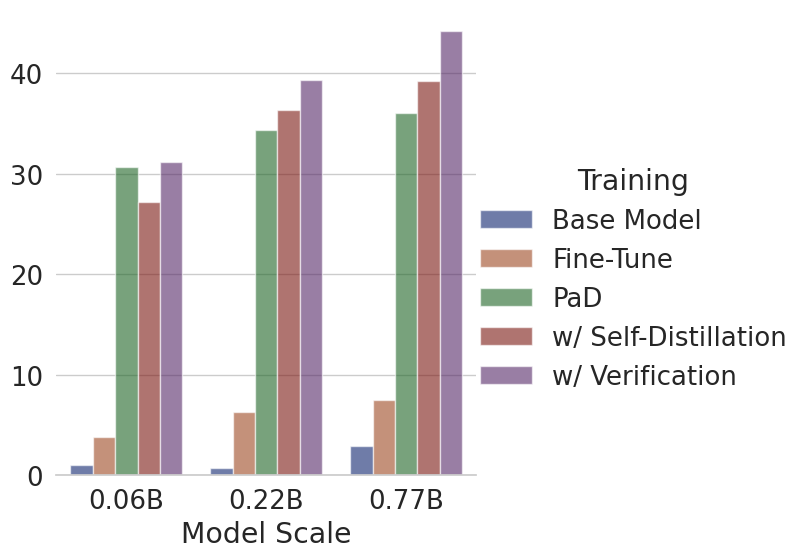

Here is the Python script that generated this plot: (Note: this script raises an exception after producing the figure.)
import seaborn as sns
import pandas as pd
import matplotlib as mpl
import matplotlib.pyplot as plt


def line_plot(data, save_file, top_y=None):
    sns.set_theme(style="whitegrid", font_scale=1.7)
    # sns.set_theme(style="white")
    # sns.set_theme(style="darkgrid")

    data = pd.DataFrame(data)
    g = sns.relplot(
    # g = sns.relplot(
                x="Model Scale",
                y="Sove Rate (%)",
                style="Training",
                hue="Training",
                data=data, 
                kind="line",
                # kind="reg",
                markers=True, 
                dashes=False,
                # linewidth=2,
                # size="size",
                # sizes={1:in_size, 2:in_size, 3:in_size, 4:in_size, 5:in_size, 6:2, 7:2, 8:2, 9:2, 10:2, 11:2, 12:2}
                # palette="tab10", linewidth=2.5
                # sizes=[1000]  # 设置标记的大小为 50
                # s=5000  # 设置标记的大小为 50
                # scale=1.5,
                )
    if top_y is not None:
        plt.axhline(y=top_y, color='red', linestyle='--', label='codex')
    # plt.legend()
    # 获取FacetGrid对象的轴，并设置x轴的刻度和标签
    # ax = g.axes[0, 0]
    # ax.set_xticks(data["Frac. data kept"].unique())
    # ax.set_xticklabels(data["Frac. data kept"].unique())
    # 遍历每一个 AxesSubplot 对象，并添加我们自己的散点图
    # for training, subset in data.groupby("Training"):
    #     for ax in g.axes.flat:
    #         ax.scatter(subset["Model Scale"], subset["Sove Rate (%)"], s=100)
    
    plt.savefig(save_file, dpi=500, bbox_inches="tight")
    
def scatter_plot(data, save_file, top_y=None):
    sns.set_theme(style="whitegrid", font_scale=1.7)
    data = pd.DataFrame(data)
    plt.figure() 
    # 使用 scatterplot 绘制散点图
    g = sns.scatterplot(
        x="Model Scale",
        y="Sove Rate (%)",
        hue="Training",
        style="Training",
        data=data,
        markers=True,
        s=100,  # 设置散点的大小为 100
    )
    
    # 使用 lineplot 在同一 Axes 上添加线条
    sns.lineplot(
        x="Model Scale",
        y="Sove Rate (%)",
        hue="Training",
        style="Training",
        data=data, 
        dashes=False,
        linewidth=3,
        ax=g,  # 指定 Axes 对象
        )
    g.legend().remove()
    # # 获取已有的图例句柄和标签
    # handles, labels = g.get_legend_handles_labels()

    # # 获取类别的数量
    # n = len(data['Training'].unique())

    # # 将对应的句柄组合成元组，并传递给 plt.legend() 函数
    # plt.legend(handles=[(h1, h2) for h1, h2 in zip(handles[:n], handles[n:])],
    #         labels=labels[n:],
    #         bbox_to_anchor=(1.05, 1), loc=2, borderaxespad=0.)
    
    # 移动图例
    # plt.legend(bbox_to_anchor=(1.05, 1), loc=2, borderaxespad=0.)

    plt.savefig(save_file, dpi=500, bbox_inches="tight")

def nested_barplot(data, save_file, top_y=None):
    # sns.color_palette("flare")
    sns.set_theme(style="whitegrid", font_scale=1.7, palette="pastel")
    
    data = pd.DataFrame(data)
    plt.figure()
    g = sns.catplot(
    data=data, 
    kind="bar",
    x="Model Scale", 
    y="Sove Rate (%)", 
    hue="Training",
    # errorbar="sd", 
    palette="dark", 
    alpha=.6, 
    height=6
    )
    g.despine(left=True)
    # g.set_axis_labels("", "Sove Rate (%)")
    # g.legend.set_title("")
    
    #  # 去掉y轴标签
    g.set_axis_labels("Model Scale", "")
    
    # # 去掉图例
    # g.legend.remove()
    
    plt.savefig(save_file, dpi=500, bbox_inches="tight")
    


if __name__ == '__main__':
    
    # samll GSM8K
    data = {
        "Training": [
                    "Base Model", "Base Model", "Base Model",
                    "Fine-Tune", "Fine-Tune", "Fine-Tune",
                    "PaD", "PaD", "PaD",
                    "w/ Self-Distillation", "w/ Self-Distillation", "w/ Self-Distillation", 
                    "w/ Verification", "w/ Verification", "w/ Verification", 
                    ],
        "Sove Rate (%)": [ 
                        1.06, 0.76, 2.96,
                        3.8, 6.3, 7.5,
                        30.64, 34.37, 36.04,
                        27.22, 36.34, 39.23,
                        31.17, 39.31, 44.18,
                        ],
        
        "Model Scale": [
                        "0.06B", "0.22B", "0.77B",
                        "0.06B", "0.22B", "0.77B",
                        "0.06B", "0.22B", "0.77B",
                        "0.06B", "0.22B", "0.77B",
                        "0.06B", "0.22B", "0.77B",
                            ],
    }
    
    # scatter_plot(data, "plots/paper_figure/ablation/gsm8k_ablation.png", 
    #         #   top_y=19.7
    #           )
    nested_barplot(data, "plots/paper_figure/ablation/gsm8k_ablation.png", 
            #   top_y=19.7
              )


    # ASDiv
    data["Sove Rate (%)"] = [ 
                        0.28, 0.19, 3.62,
                        4.1, 5.5, 10.1,
                        44.43, 49.30, 50.45,
                        44.39, 48.97, 51.16,
                        45.15, 51.02, 52.36,
                        ]
    nested_barplot(data, "plots/paper_figure/ablation/ASDiv_ablation.png", 
            #   top_y=74.0
              )
    
    # SVAMP
    
    data["Sove Rate (%)"] = [ 
                            0.2, 0.0, 0.0, 
                            3.0, 5.8, 7.2,
                            35.1, 45.0, 47.2,
                            37, 43.2, 48.2,
                            38.5, 43.2, 50.2,
                            ]
    nested_barplot(data, "plots/paper_figure/ablation/SVAMP_ablation.png", 
            #   top_y=69.9
              )
    
    # MathiArith
    data["Sove Rate (%)"] = [ 
            0.6, 0.0, 0.0, 
            4.5, 11.6, 22.8,
            60.83, 70.17, 75.66,
            66.83, 71.83, 79.16,
            73.5, 82.33, 80.83,
            ]
    nested_barplot(data, "plots/paper_figure/ablation/MathiArith_ablation.png", 
            #   top_y=44.0
              )
    
    # BBH
    data["Sove Rate (%)"] = [ 
            12.0, 10.18, 28.09,
            3.2, 3.8, 1.12,
            1.78, 1.44, 1.78,
            1.30, 2.0, 1.9,
            1.76, 2.09, 2.06
            ]
    nested_barplot(data, "plots/paper_figure/ablation/bbh_ablation.png", 
            #   top_y=56.0
              )